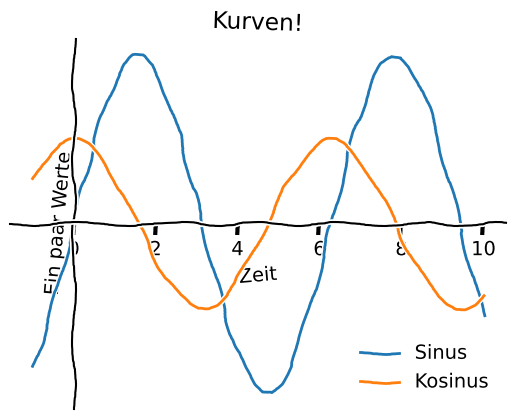

Write Python code to recreate this figure.
# -*- coding: utf-8 -*-
"""
Beispiel für einen Plot im XKCD-Modus ("händischer Look")
"""

import matplotlib.pyplot as plt
from numpy import linspace, sin, cos
plt.xkcd(scale=2, length=200, randomness=10) # Aktiviere XKCD - Modus
fig = plt.figure(1)
ax = fig.add_subplot(1, 1, 1)
ax.spines['right'].set_visible(False)
ax.spines['left'].set_position('zero')
ax.spines['top'].set_visible(False)
ax.spines['bottom'].set_position('zero')
ax.xaxis.set_ticks_position('bottom')
plt.yticks([])
t = linspace(-1, 10)
plt.plot(t, sin(t), label = 'Sinus')
plt.plot(t, 0.5* cos(t), label = 'Kosinus')
plt.xlabel('Zeit', rotation=5); plt.ylabel('Ein paar Werte',rotation=85)
plt.title('Kurven!', rotation=-2)
plt.legend(loc='best', frameon=False)
plt.show()